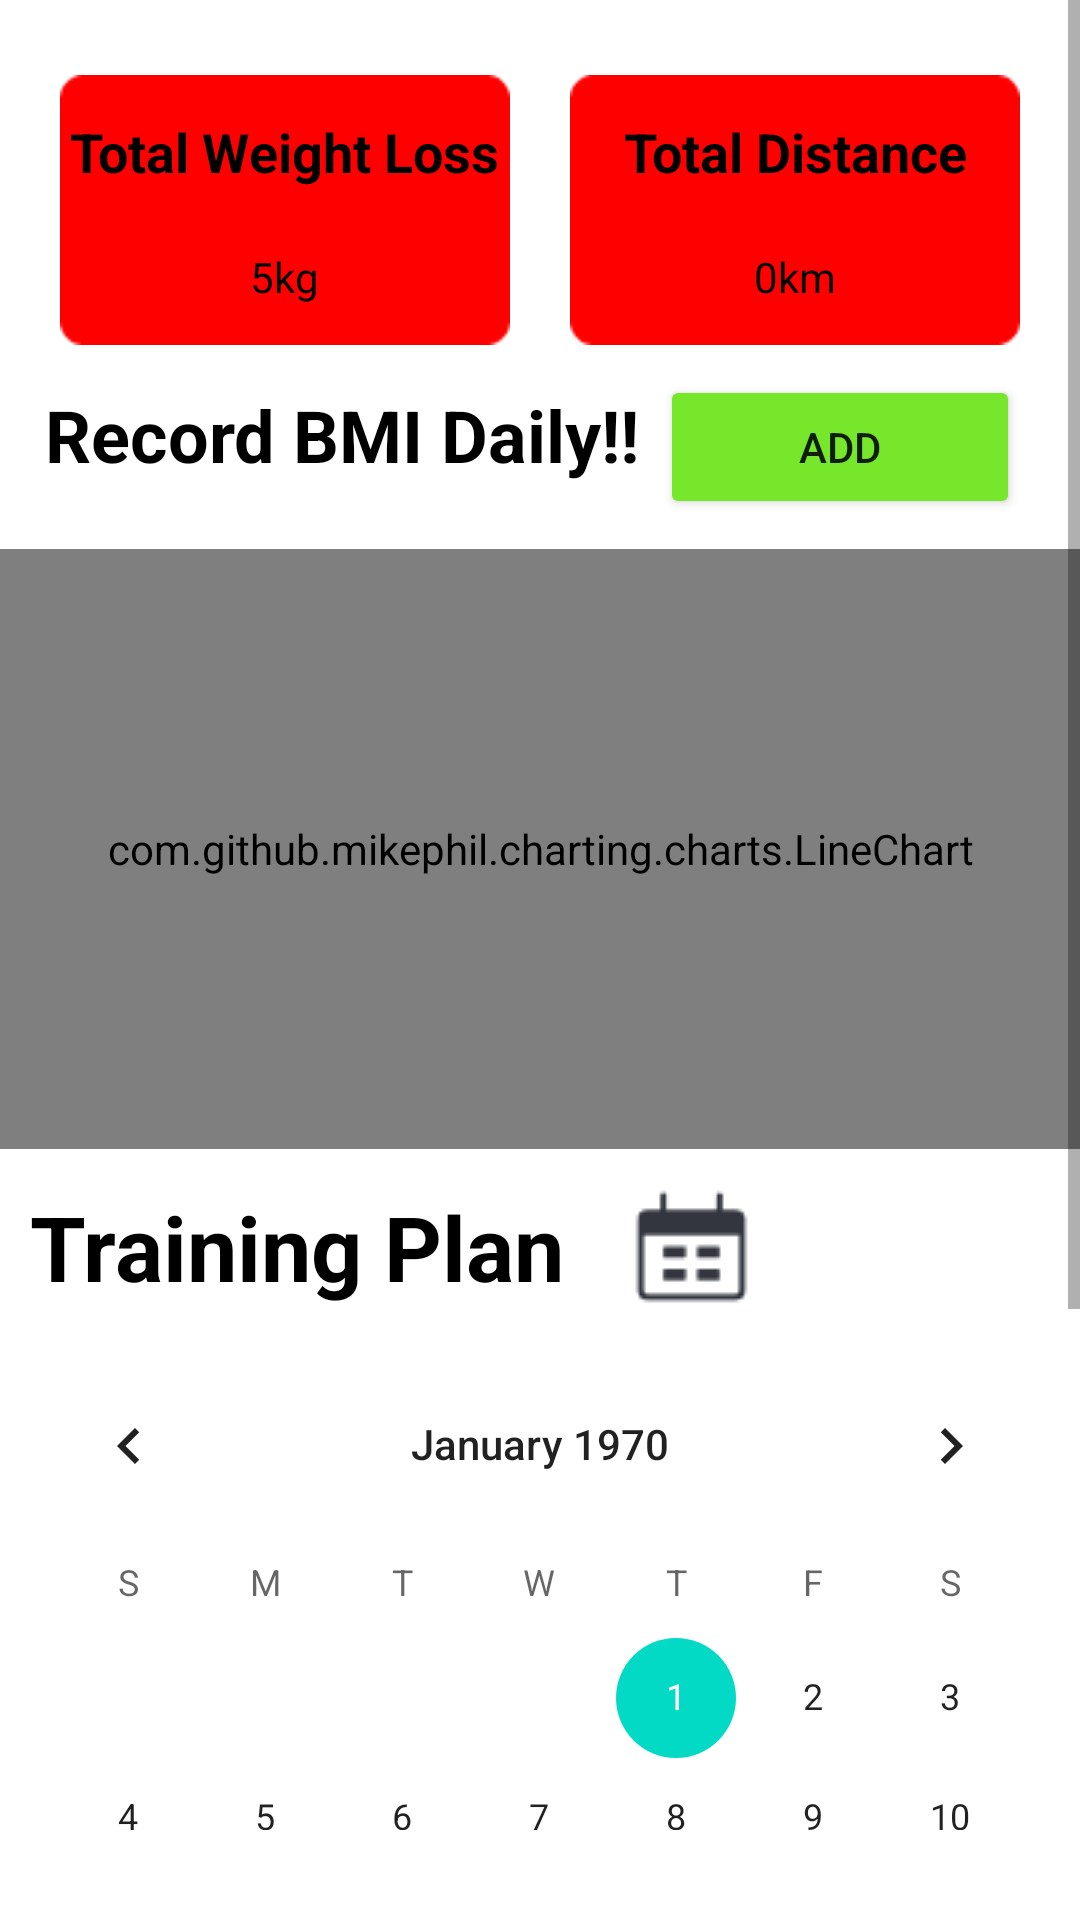

Android layout source for this screen:
<!-- AndroidManifest.xml: application theme Theme.MilesTrack -->
<!-- res/layout/fragment_home.xml -->
<?xml version="1.0" encoding="utf-8"?>
<androidx.constraintlayout.widget.ConstraintLayout xmlns:android="http://schemas.android.com/apk/res/android"
    xmlns:app="http://schemas.android.com/apk/res-auto"
    xmlns:tools="http://schemas.android.com/tools"
    android:layout_width="match_parent"
    android:layout_height="match_parent"
    tools:context=".ui.home.HomeFragment">

    
    

    <ScrollView
        android:layout_width="match_parent"
        android:layout_height="match_parent"
        android:fillViewport="true"
        android:paddingBottom="30dp"
        app:layout_constraintTop_toTopOf="parent">

        <LinearLayout
            android:id="@+id/baseLinearLayout"
            android:layout_width="match_parent"
            android:layout_height="wrap_content"
            android:orientation="vertical"
            android:paddingBottom="20dp">

            
            <LinearLayout
                android:layout_width="match_parent"
                android:layout_height="wrap_content"
                android:layout_marginTop="25dp"
                android:orientation="horizontal">

                
                <RelativeLayout
                    android:layout_width="0dp"
                    android:layout_height="90dp"
                    android:layout_marginStart="20dp"
                    android:layout_marginEnd="10dp"
                    android:layout_weight="1"
                    android:background="@drawable/red_rectangle">

                    <LinearLayout
                        android:layout_width="wrap_content"
                        android:layout_height="wrap_content"
                        android:layout_centerInParent="true"
                        android:orientation="vertical">

                        <TextView
                            android:id="@+id/textView18"
                            android:layout_width="match_parent"
                            android:layout_height="wrap_content"
                            android:layout_marginBottom="20dp"
                            android:gravity="center_horizontal"
                            android:text="Total Weight Loss"
                            android:textColor="#000000"
                            android:textSize="18sp"
                            android:textStyle="bold" />

                        <TextView
                            android:id="@+id/totalweightloss"
                            android:layout_width="match_parent"
                            android:layout_height="wrap_content"
                            android:gravity="center_horizontal"
                            android:text="5kg"
                            android:textColor="#000000" />
                    </LinearLayout>

                </RelativeLayout>

                
                <RelativeLayout
                    android:layout_width="0dp"
                    android:layout_height="90dp"
                    android:layout_marginStart="10dp"
                    android:layout_marginEnd="20dp"
                    android:layout_weight="1"
                    android:background="@drawable/red_rectangle">

                    <LinearLayout
                        android:layout_width="wrap_content"
                        android:layout_height="wrap_content"
                        android:layout_centerInParent="true"
                        android:orientation="vertical">

                        <TextView
                            android:id="@+id/textView22"
                            android:layout_width="match_parent"
                            android:layout_height="wrap_content"
                            android:layout_marginBottom="20dp"
                            android:gravity="center_horizontal"
                            android:text="Total Distance"
                            android:textColor="#000000"
                            android:textSize="18sp"
                            android:textStyle="bold" />

                        <TextView
                            android:id="@+id/totaldistance"
                            android:layout_width="match_parent"
                            android:layout_height="wrap_content"
                            android:gravity="center_horizontal"
                            android:text="0km"
                            android:textColor="#000000" />
                    </LinearLayout>
                </RelativeLayout>

            </LinearLayout>

            
            <LinearLayout
                android:layout_width="match_parent"
                android:layout_height="wrap_content"
                android:orientation="horizontal"
                android:paddingTop="10dp"
                android:paddingBottom="10dp">

                <TextView
                    android:id="@+id/recordbmitext"
                    android:layout_width="wrap_content"
                    android:layout_height="wrap_content"
                    android:layout_marginLeft="15dp"
                    android:text="Record BMI Daily!!"
                    android:textColor="#000000"
                    android:textSize="24sp"
                    android:textStyle="bold"
                    android:layout_weight="1"/>

                <Button
                    android:id="@+id/addinfobtn"
                    android:layout_width="120dp"
                    android:layout_height="48dp"
                    android:layout_marginRight="20dp"
                    android:backgroundTint="#76E72A"
                    android:text="Add"
                    app:cornerRadius="30dp" />
            </LinearLayout>

            
            <com.github.mikephil.charting.charts.LineChart
                android:id="@+id/chart"
                android:layout_width="match_parent"
                android:layout_height="200dp"
                android:textColor="?attr/colorPrimary" />

            
            <LinearLayout
                android:layout_width="match_parent"
                android:layout_height="wrap_content"
                android:gravity="center_vertical"
                android:orientation="horizontal"
                android:padding="10dp">

                <TextView
                    android:id="@+id/plan"
                    android:layout_width="wrap_content"
                    android:layout_height="wrap_content"
                    android:text="Training Plan"
                    android:textColor="?attr/colorPrimaryDark"
                    android:textSize="30sp"
                    android:textStyle="bold" />

                <ImageView
                    android:id="@+id/calendar_ic"
                    android:layout_width="wrap_content"
                    android:layout_height="wrap_content"
                    android:layout_marginLeft="20dp"
                    android:src="@drawable/calendar" />

            </LinearLayout>

            
            <LinearLayout
                android:id="@+id/cal_layout"
                android:layout_width="match_parent"
                android:layout_height="wrap_content"
                android:orientation="vertical">

                <CalendarView
                    android:id="@+id/cal"
                    android:layout_width="match_parent"
                    android:layout_height="wrap_content"
                    android:visibility="visible" />

                <TextView
                    android:id="@+id/cal_prompt"
                    android:layout_width="wrap_content"
                    android:layout_height="wrap_content"
                    android:padding="10dp"
                    android:text="Select a start date"
                    android:textSize="18sp" />

                <TextView
                    android:id="@+id/selected_dates"
                    android:layout_width="wrap_content"
                    android:layout_height="wrap_content"
                    android:padding="10dp"
                    android:textSize="18sp" />
            </LinearLayout>

            <LinearLayout
                android:id="@+id/workout_linearlayout"
                android:layout_width="wrap_content"
                android:layout_height="wrap_content"
                android:orientation="vertical">

                

            </LinearLayout>


        </LinearLayout>
    </ScrollView>

</androidx.constraintlayout.widget.ConstraintLayout>
<!-- resources referenced by this layout -->
<resources>
  <!-- drawable calendar: png bitmap (drawable, 686 bytes) -->
  <!-- drawable edit_btn: png bitmap (drawable, 797 bytes) -->
  <!-- drawable green_rectangle: png bitmap (drawable, 712 bytes) -->
  <!-- drawable red_rectangle: png bitmap (drawable, 603 bytes) -->
  <style name="Theme.MilesTrack" parent="Theme.MaterialComponents.DayNight.DarkActionBar">
          
          <item name="colorPrimary">@color/purple_500</item>
          <item name="colorPrimaryVariant">@color/purple_700</item>
          <item name="colorOnPrimary">@color/white</item>
          
          <item name="colorSecondary">@color/teal_200</item>
          <item name="colorSecondaryVariant">@color/teal_700</item>
          <item name="colorOnSecondary">@color/black</item>
          
          <item name="android:statusBarColor">?attr/colorPrimaryVariant</item>
          
      </style>
  <!-- not gathered from this repository: default colours our renderer supplied (Android Studio template values) -->
  <color name="purple_500">#FF6200EE</color>
  <color name="purple_700">#FF3700B3</color>
  <color name="teal_200">#FF03DAC5</color>
  <color name="teal_700">#FF018786</color>
  <color name="black">#FF000000</color>
  <color name="white">#FFFFFFFF</color>
</resources>
